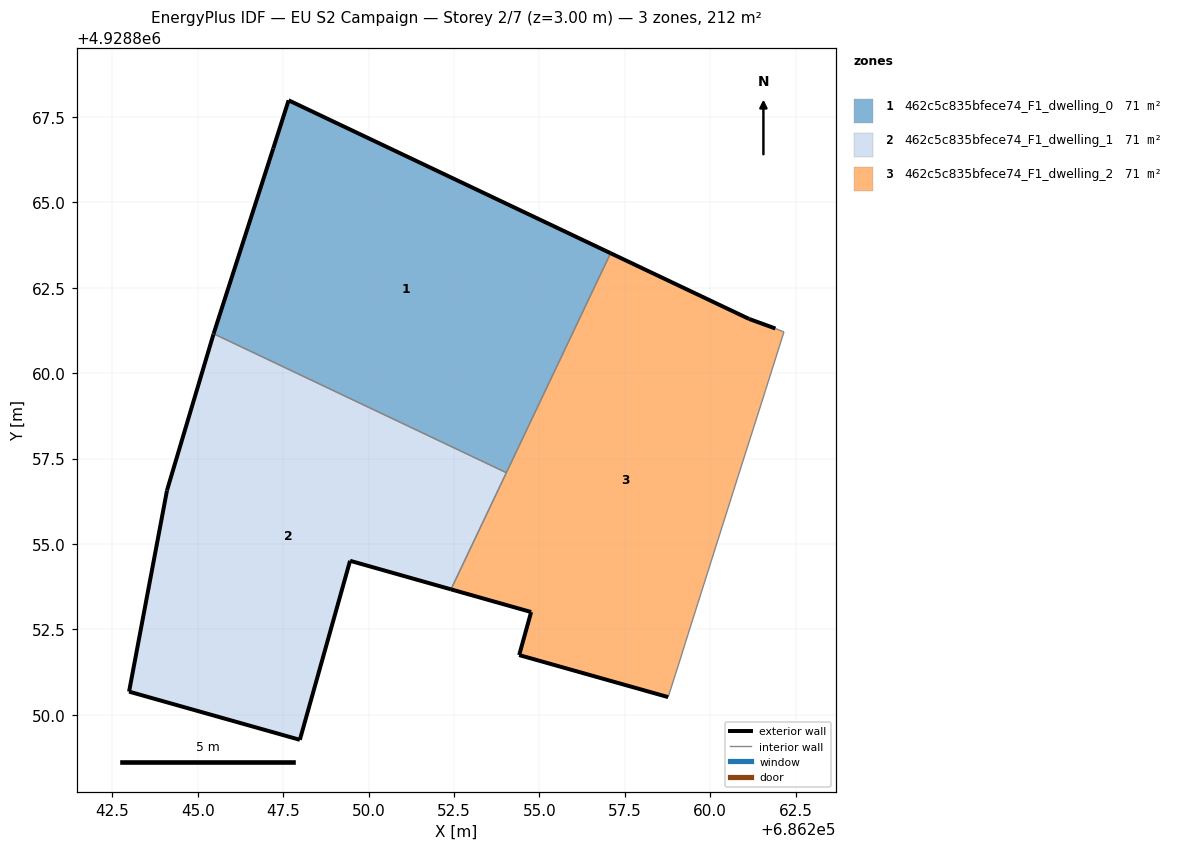
=== STOREY PLAN SPEC (per zone: floor XY polygon, exterior-wall plan segments, windows/doors) ===
zone 1: 462c5c835bfece74_F1_dwelling_0  (70.8 m²)
  floor: (686254.03, 4928857.09) (686257.08, 4928863.51) (686247.66, 4928867.99) (686247.21, 4928866.58) (686245.46, 4928861.15)
  exterior wall: (686247.66, 4928867.99) – (686257.08, 4928863.51)  [10.4 m]
  exterior wall: (686245.46, 4928861.15) – (686247.21, 4928866.58)  [5.7 m]
  exterior wall: (686247.21, 4928866.58) – (686247.66, 4928867.99)  [1.5 m]
  interior walls: 2
zone 2: 462c5c835bfece74_F1_dwelling_1  (70.8 m²)
  floor: (686252.41, 4928853.67) (686254.03, 4928857.09) (686245.46, 4928861.15) (686245.46, 4928861.14) (686244.10, 4928856.57) (686242.99, 4928850.68) (686247.99, 4928849.27) (686249.46, 4928854.51)
  exterior wall: (686252.41, 4928853.67) – (686249.46, 4928854.51)  [3.1 m]
  exterior wall: (686249.46, 4928854.51) – (686247.99, 4928849.27)  [5.4 m]
  exterior wall: (686247.99, 4928849.27) – (686242.99, 4928850.68)  [5.2 m]
  exterior wall: (686242.99, 4928850.68) – (686244.10, 4928856.57)  [6.0 m]
  exterior wall: (686244.10, 4928856.57) – (686245.46, 4928861.14)  [4.8 m]
  exterior wall: (686245.46, 4928861.14) – (686245.46, 4928861.15)  [0.0 m]
  interior walls: 2
zone 3: 462c5c835bfece74_F1_dwelling_2  (70.8 m²)
  floor: (686259.10, 4928851.55) (686259.35, 4928852.35) (686260.81, 4928856.96) (686261.62, 4928859.50) (686262.16, 4928861.21) (686261.91, 4928861.31) (686261.14, 4928861.59) (686257.08, 4928863.51) (686252.41, 4928853.67) (686254.76, 4928853.01) (686254.41, 4928851.75) (686258.77, 4928850.52)
  exterior wall: (686257.08, 4928863.51) – (686261.14, 4928861.59)  [4.5 m]
  exterior wall: (686261.14, 4928861.59) – (686261.91, 4928861.31)  [0.8 m]
  exterior wall: (686258.77, 4928850.52) – (686254.41, 4928851.75)  [4.5 m]
  exterior wall: (686254.41, 4928851.75) – (686254.76, 4928853.01)  [1.3 m]
  exterior wall: (686254.76, 4928853.01) – (686252.41, 4928853.67)  [2.4 m]
  interior walls: 8

=== DERIVED (storey summary) ===
Building: EU S2 Campaign
Storey: 2 of 7  (floor level z = 3.00 m)
Storey gross floor area: 212.5 m²
Zones on this storey: 3
  - 462c5c835bfece74_F1_dwelling_0: floor 70.8 m²; exterior wall 17.6 m (52.8 m²); WWR 0.0%
  - 462c5c835bfece74_F1_dwelling_1: floor 70.8 m²; exterior wall 24.5 m (73.5 m²); WWR 0.0%
  - 462c5c835bfece74_F1_dwelling_2: floor 70.8 m²; exterior wall 13.6 m (40.8 m²); WWR 0.0%
Zone adjacency (shared interzone walls):
  - 462c5c835bfece74_F1_dwelling_0 ↔ 462c5c835bfece74_F1_dwelling_1
  - 462c5c835bfece74_F1_dwelling_0 ↔ 462c5c835bfece74_F1_dwelling_2
  - 462c5c835bfece74_F1_dwelling_1 ↔ 462c5c835bfece74_F1_dwelling_2